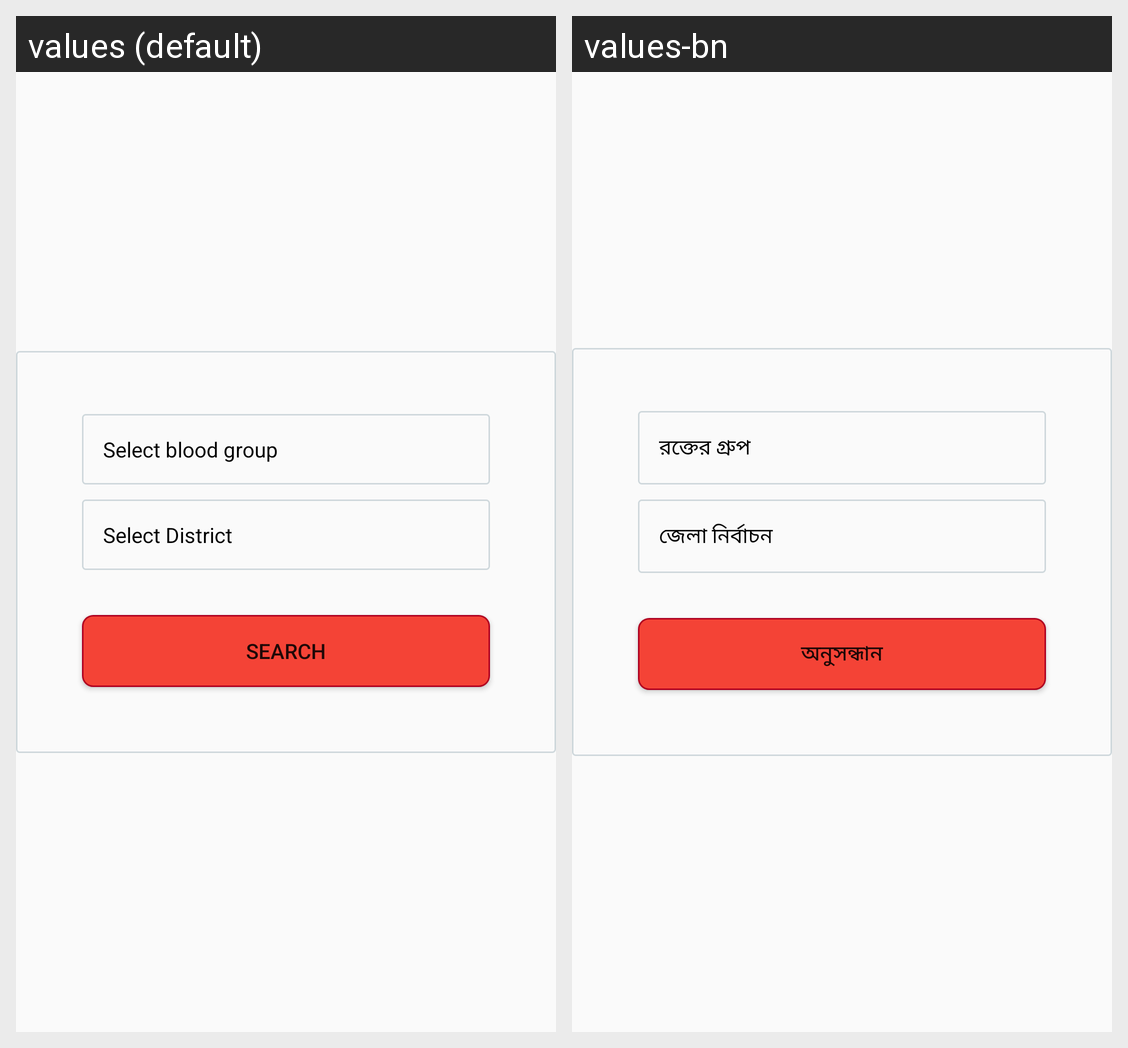

Strings drawn on this Android screen and how each of the app's shown locales translates them:
Android screen res/layout/activity_search_blood_donor_condition.xml rendered under 2 locales, left to right: values (default), values-bn. Device: Nexus 5 (rendered at 1080×1920; each locale shown at half size, 540×960, under a caption strip naming it); theme Theme.AppCompat.Light.
Strings drawn on this screen, with the default value and each locale's value (text and hints the layout hard-codes, and strings that could not be matched under every locale, appear in the picture but are not listed):

select_blood_group
  values: Select blood group
  values-bn: রক্তের গ্রুপ

select_district
  values: Select District
  values-bn: জেলা নির্বাচন

search
  values: Search
  values-bn: অনুসন্ধান
